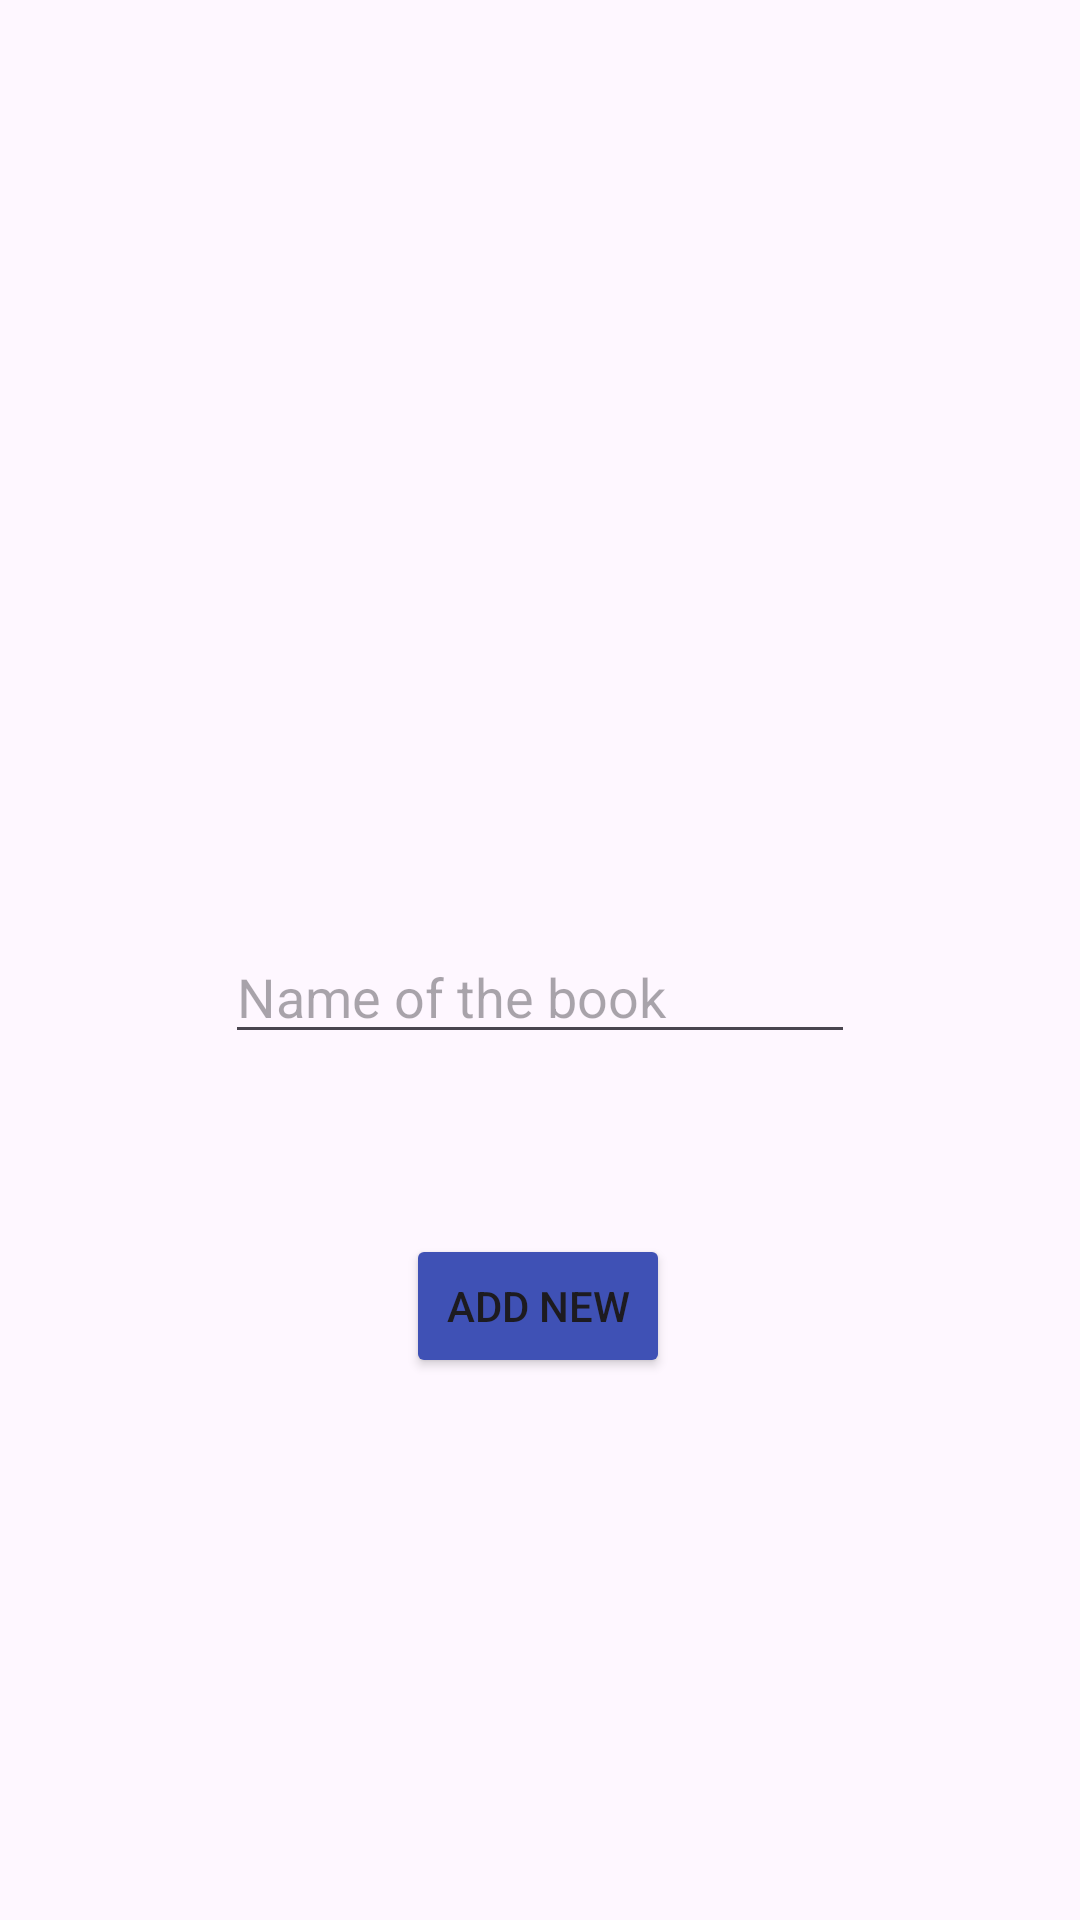

Here is an Android app screen rendered from its layout file. Give the layout XML and the strings, colors and styles it references.
<!-- AndroidManifest.xml: application theme Theme.KitapUygulamasi -->
<!-- res/layout/fragment_kitap_detay.xml -->
<?xml version="1.0" encoding="utf-8"?>
<androidx.constraintlayout.widget.ConstraintLayout
    xmlns:android="http://schemas.android.com/apk/res/android"
    xmlns:app="http://schemas.android.com/apk/res-auto"
    xmlns:tools="http://schemas.android.com/tools"
    android:layout_width="match_parent"
    android:layout_height="match_parent"
    tools:context=".view.KitapDetayFragment">

    <ImageView
        android:id="@+id/kitapGorseli"
        android:layout_width="300dp"
        android:layout_height="200dp"
        android:layout_marginTop="80dp"
        android:src="@drawable/ic_launcher_background"
        app:layout_constraintEnd_toEndOf="parent"
        app:layout_constraintStart_toStartOf="parent"
        app:layout_constraintTop_toTopOf="parent" />

    <Button
        android:id="@+id/addButton"
        android:layout_width="wrap_content"
        android:layout_height="wrap_content"
        android:layout_marginTop="60dp"
        android:backgroundTint="#3F51B5"
        android:text="Add New"
        app:layout_constraintEnd_toEndOf="parent"
        app:layout_constraintHorizontal_bias="0.498"
        app:layout_constraintStart_toStartOf="parent"
        app:layout_constraintTop_toBottomOf="@+id/kitapAdiText" />

    <EditText
        android:id="@+id/kitapAdiText"
        android:layout_width="wrap_content"
        android:layout_height="wrap_content"
        android:layout_marginTop="30dp"
        android:ems="10"
        android:hint="Name of the book"
        android:inputType="text"
        app:layout_constraintEnd_toEndOf="parent"
        app:layout_constraintStart_toStartOf="parent"
        app:layout_constraintTop_toBottomOf="@+id/kitapGorseli" />
</androidx.constraintlayout.widget.ConstraintLayout>
<!-- resources referenced by this layout -->
<resources>
  <style name="Theme.KitapUygulamasi" parent="Base.Theme.KitapUygulamasi" />
  <style name="Base.Theme.KitapUygulamasi" parent="Theme.Material3.DayNight.NoActionBar">
          
          
      </style>
</resources>
